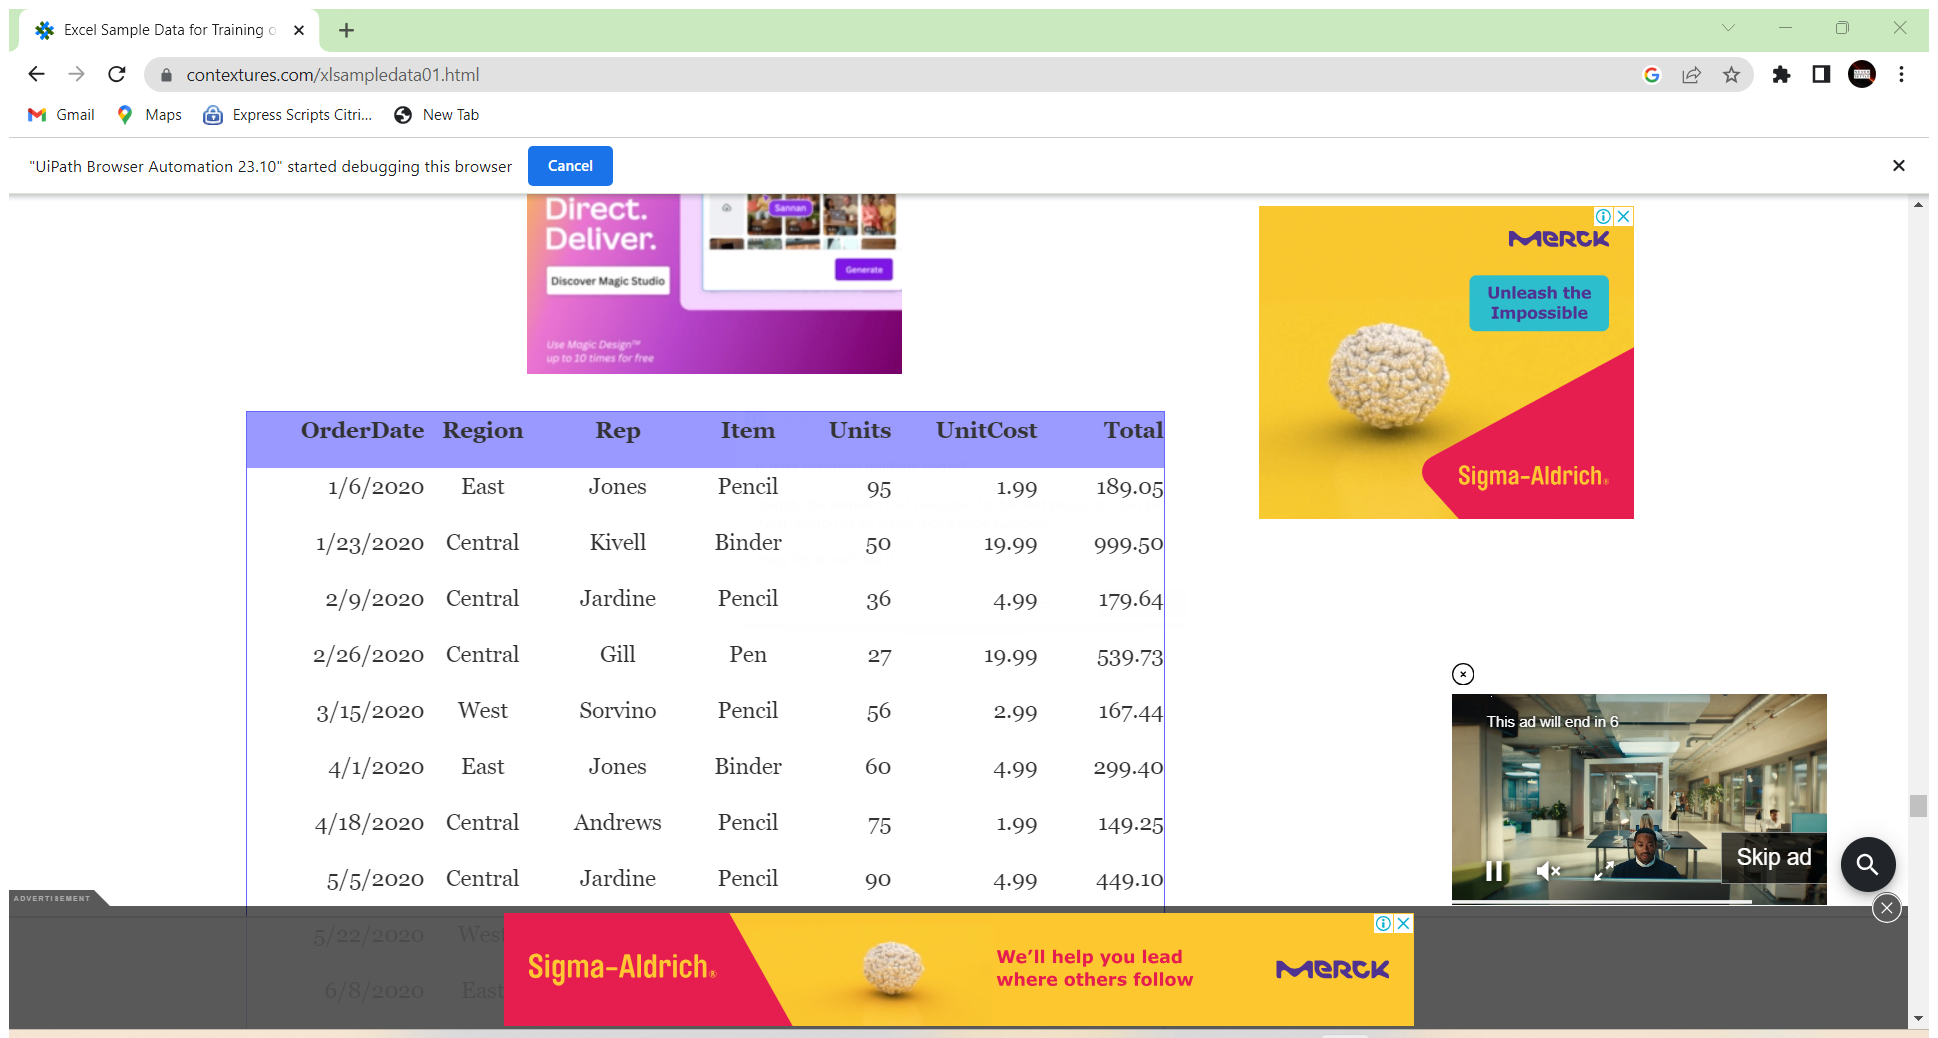
Task: Extract the data from any website and write into Text File
Workflow: Main

Step 1: Attach Browser 'ExcelSamp Page'_Browser activity to Scrap the data in window 'Excel Sample Data for Training or Testing - Contextures' (chrome.exe)

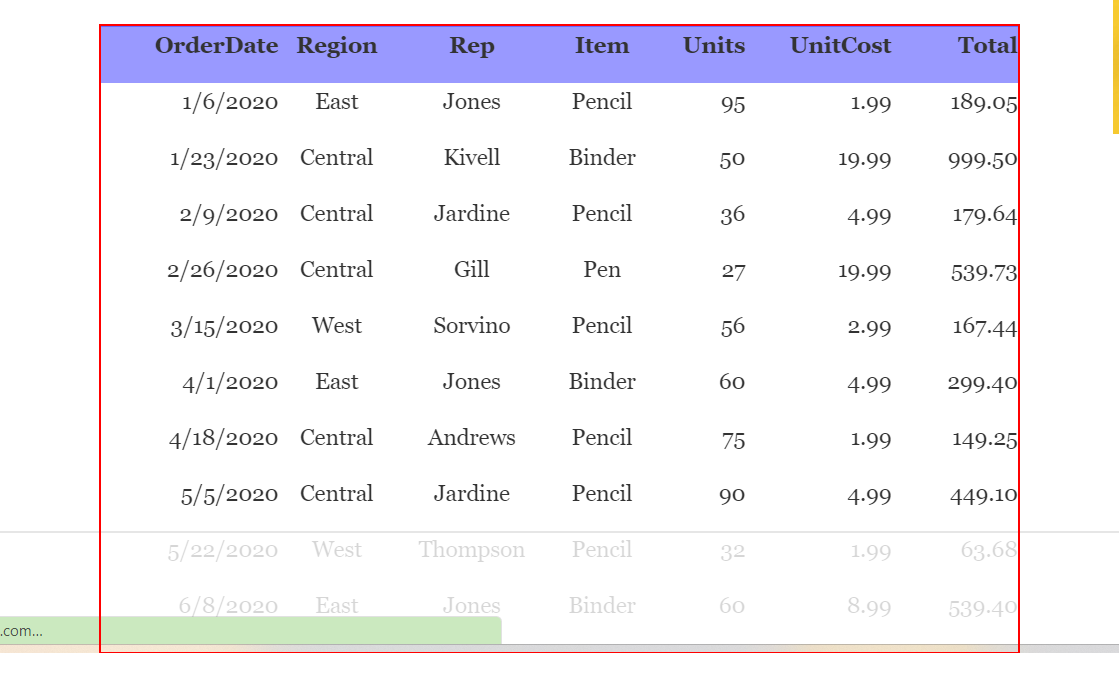
Step 2: get-text from the table